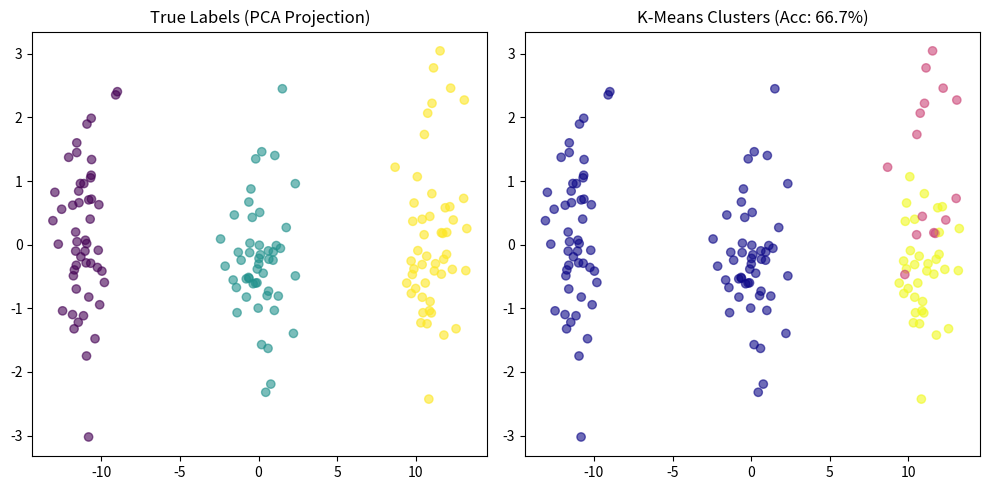

Python code for this plot:
import numpy as np
import matplotlib.pyplot as plt
from scipy.stats import mode

class SimpleKMeans:
    def __init__(self, k=28, max_iters=1000):
        self.k = k
        self.max_iters = max_iters
        self.centroids = None

    def fit(self, X):
        # 1. Initialize centroids randomly from the data points
        idx = np.random.choice(len(X), self.k, replace=False)
        self.centroids = X[idx]

        for _ in range(self.max_iters):
            # 2. Assign each point to the nearest centroid
            distances = np.linalg.norm(X[:, np.newaxis] - self.centroids, axis=2)
            labels = np.argmin(distances, axis=1)

            # 3. Update centroids to be the mean of assigned points
            new_centroids = np.array([X[labels == i].mean(axis=0) for i in range(self.k)])
            
            # Check for convergence
            if np.allclose(self.centroids, new_centroids, atol=1e-6):
                break
            self.centroids = new_centroids
        
        return labels

def get_pca(X, dims=2):
    # Center the data
    X_centered = X - np.mean(X, axis=0)
    # Covariance matrix
    cov_matrix = np.cov(X_centered, rowvar=False)
    # Eigen-decomposition
    eigenvalues, eigenvectors = np.linalg.eigh(cov_matrix)
    # Sort and pick top vectors
    idx = np.argsort(eigenvalues)[::-1]
    top_vectors = eigenvectors[:, idx[:dims]]
    return X_centered @ top_vectors

# --- Execution & Evaluation ---

# Generate some dummy data (3 clusters)
np.random.seed(42)
cluster1 = np.random.normal(0, 1, (50, 5))
cluster2 = np.random.normal(5, 1, (50, 5))
cluster3 = np.random.normal(10, 1, (50, 5))
X = np.vstack([cluster1, cluster2, cluster3])
y_true = np.array([0]*50 + [1]*50 + [2]*50)

# Run KMeans
model = SimpleKMeans(k=3)
y_kmeans = model.fit(X)

# --- Analytical Correlation (Accuracy) ---
# Since KMeans labels are arbitrary (Cluster 0 might be Label 2), 
# we map them to the most frequent true label in each cluster.
mapped_labels = np.zeros_like(y_kmeans)
for i in range(3):
    mask = (y_kmeans == i)
    if np.any(mask):
        mapped_labels[mask] = mode(y_true[mask], keepdims=True)[0][0]

accuracy = np.mean(mapped_labels == y_true)
print(f"Analytical Accuracy (mapped): {accuracy * 100:.2f}%")

# --- Plotting ---
X_2d = get_pca(X)
plt.figure(figsize=(10, 5))

plt.subplot(1, 2, 1)
plt.scatter(X_2d[:, 0], X_2d[:, 1], c=y_true, cmap='viridis', alpha=0.6)
plt.title("True Labels (PCA Projection)")

plt.subplot(1, 2, 2)
plt.scatter(X_2d[:, 0], X_2d[:, 1], c=y_kmeans, cmap='plasma', alpha=0.6)
plt.title(f"K-Means Clusters (Acc: {accuracy*100:.1f}%)")

plt.tight_layout()
plt.show()
